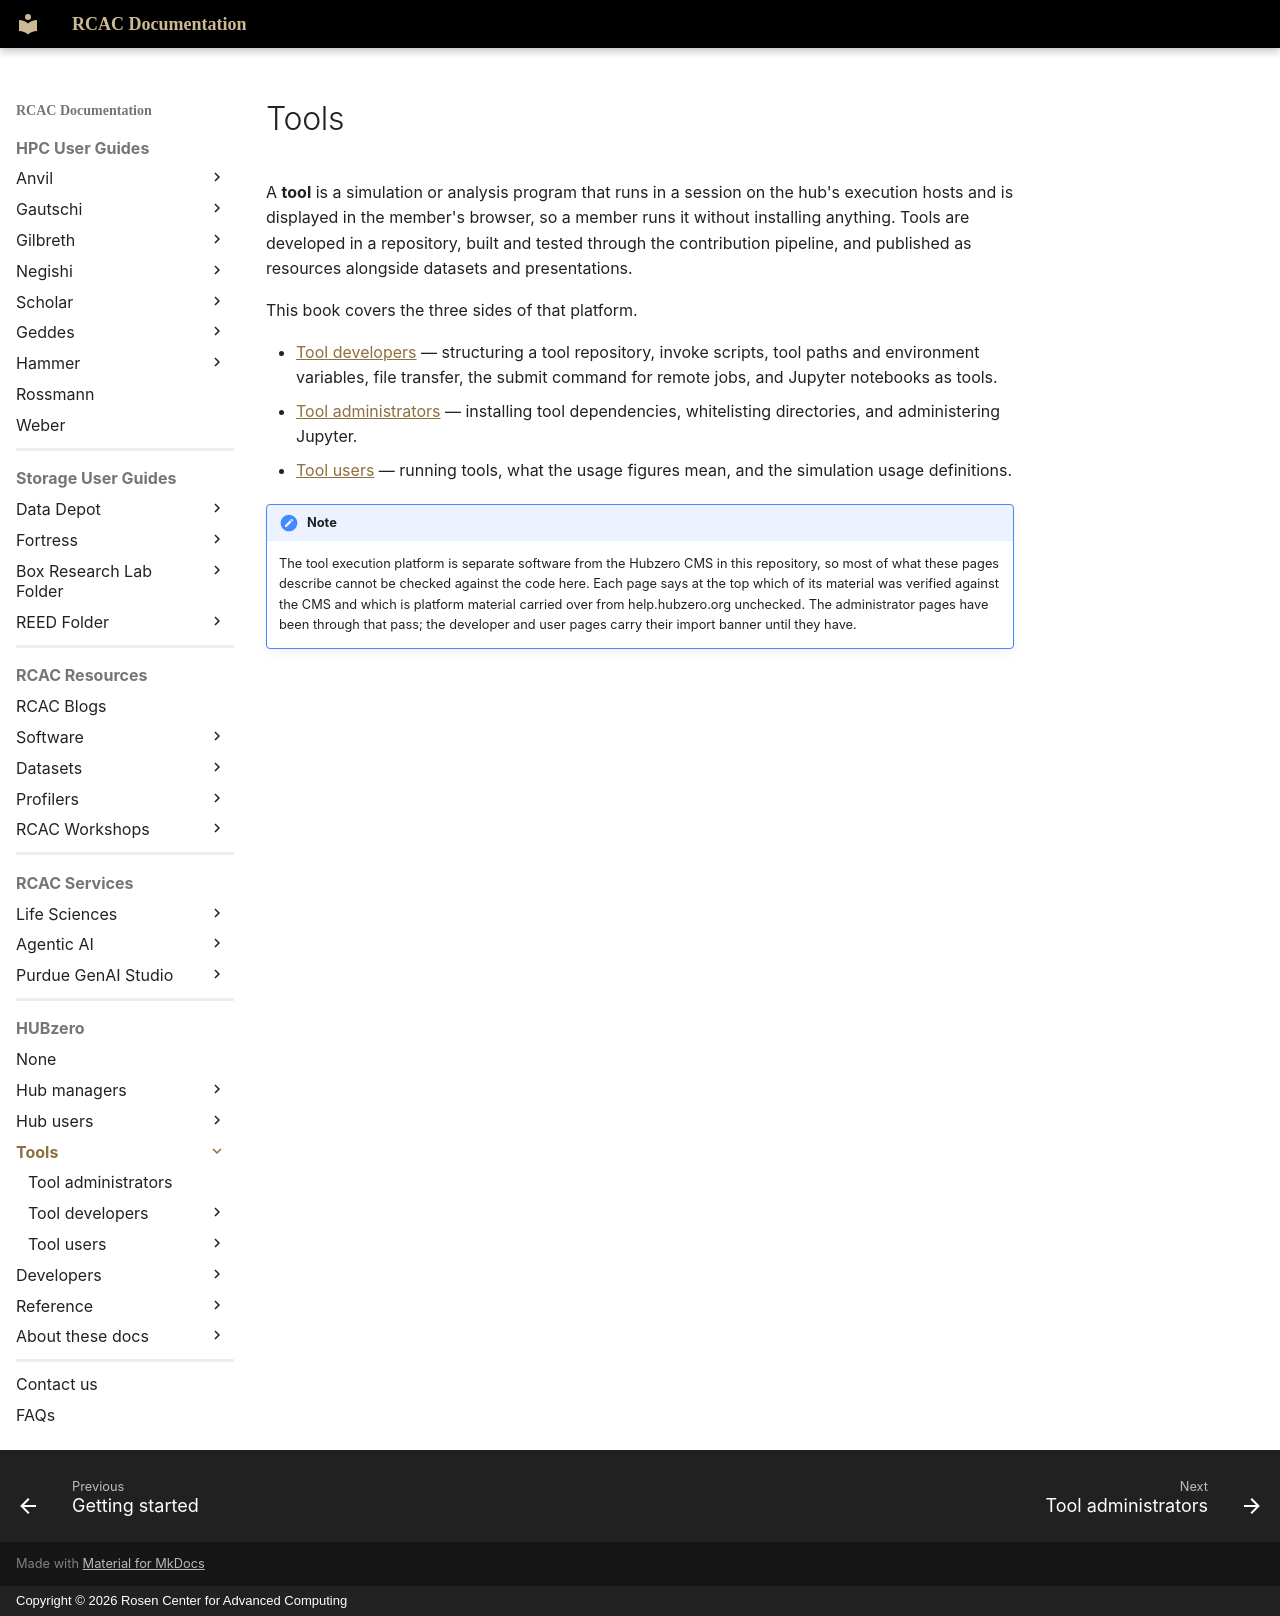

repository: PurdueRCAC/RCAC-Docs · page: hubzero/tools/index.html · generator: mkdocs · copyright: Copyright © 2026 Rosen Center for Advanced Computing

---
tags:
- HUBzero
render_macros: false
hubzero:
  upstream: docs/tools/README.md
  commit: 9c1a8c678002bdfb41860f90915a3589ab60339e
  status: draft
---

# Tools

A **tool** is a simulation or analysis program that runs in a session on
the hub's execution hosts and is displayed in the member's browser, so a
member runs it without installing anything. Tools are developed in a
repository, built and tested through the contribution pipeline, and
published as resources alongside datasets and presentations.

This book covers the three sides of that platform.

- [Tool developers](developers/index.md) — structuring a tool repository,
    invoke scripts, tool paths and environment variables, file transfer,
    the submit command for remote jobs, and Jupyter notebooks as tools.
- [Tool administrators](administrators.md) — installing tool
    dependencies, whitelisting directories, and administering Jupyter.
- [Tool users](users/index.md) — running tools, what the usage figures
    mean, and the simulation usage definitions.

!!! note
    The tool execution platform is separate software from the
    Hubzero CMS in this repository, so most of what these pages describe
    cannot be checked against the code here. Each page says at the top which
    of its material was verified against the CMS and which is platform
    material carried over from help.hubzero.org unchecked. The administrator
    pages have been through that pass; the developer and user pages carry
    their import banner until they have.
